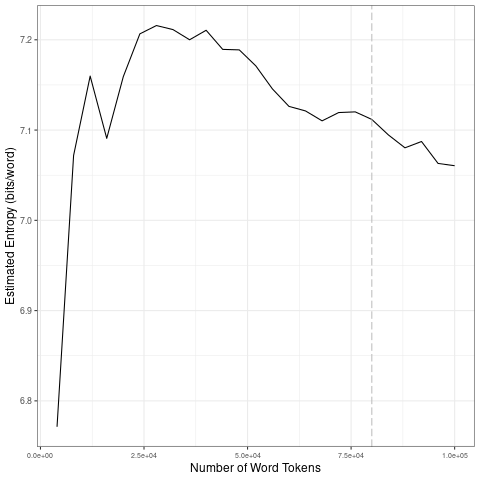

Values plotted in this chart, from the file beside it:
file, entropy.Corpus.Size, entropy.Entropy, sd.Corpus.Size, sd.SD
data/covid-clean/2020_by_es/2020-07-31_t…, 4000, 6.771, 20000, 0.1611
data/covid-clean/2020_by_es/2020-07-31_t…, 8000, 7.072, 40000, 0.00591
data/covid-clean/2020_by_es/2020-07-31_t…, 12000, 7.16, 60000, 0.02773
data/covid-clean/2020_by_es/2020-07-31_t…, 16000, 7.091, 80000, 0.005136
data/covid-clean/2020_by_es/2020-07-31_t…, 20000, 7.159, 1e+05, 0.01497
data/covid-clean/2020_by_es/2020-07-31_t…, 24000, 7.207, 20000, 0.1611
data/covid-clean/2020_by_es/2020-07-31_t…, 28000, 7.216, 40000, 0.00591
data/covid-clean/2020_by_es/2020-07-31_t…, 32000, 7.211, 60000, 0.02773
data/covid-clean/2020_by_es/2020-07-31_t…, 36000, 7.2, 80000, 0.005136
data/covid-clean/2020_by_es/2020-07-31_t…, 40000, 7.211, 1e+05, 0.01497
data/covid-clean/2020_by_es/2020-07-31_t…, 44000, 7.189, 20000, 0.1611
data/covid-clean/2020_by_es/2020-07-31_t…, 48000, 7.189, 40000, 0.00591
data/covid-clean/2020_by_es/2020-07-31_t…, 52000, 7.171, 60000, 0.02773
data/covid-clean/2020_by_es/2020-07-31_t…, 56000, 7.146, 80000, 0.005136
data/covid-clean/2020_by_es/2020-07-31_t…, 60000, 7.126, 1e+05, 0.01497
data/covid-clean/2020_by_es/2020-07-31_t…, 64000, 7.121, 20000, 0.1611
data/covid-clean/2020_by_es/2020-07-31_t…, 68000, 7.11, 40000, 0.00591
data/covid-clean/2020_by_es/2020-07-31_t…, 72000, 7.119, 60000, 0.02773
data/covid-clean/2020_by_es/2020-07-31_t…, 76000, 7.12, 80000, 0.005136
data/covid-clean/2020_by_es/2020-07-31_t…, 80000, 7.112, 1e+05, 0.01497
data/covid-clean/2020_by_es/2020-07-31_t…, 84000, 7.095, 20000, 0.1611
data/covid-clean/2020_by_es/2020-07-31_t…, 88000, 7.08, 40000, 0.00591
data/covid-clean/2020_by_es/2020-07-31_t…, 92000, 7.087, 60000, 0.02773
data/covid-clean/2020_by_es/2020-07-31_t…, 96000, 7.063, 80000, 0.005136
data/covid-clean/2020_by_es/2020-07-31_t…, 1e+05, 7.06, 1e+05, 0.01497
